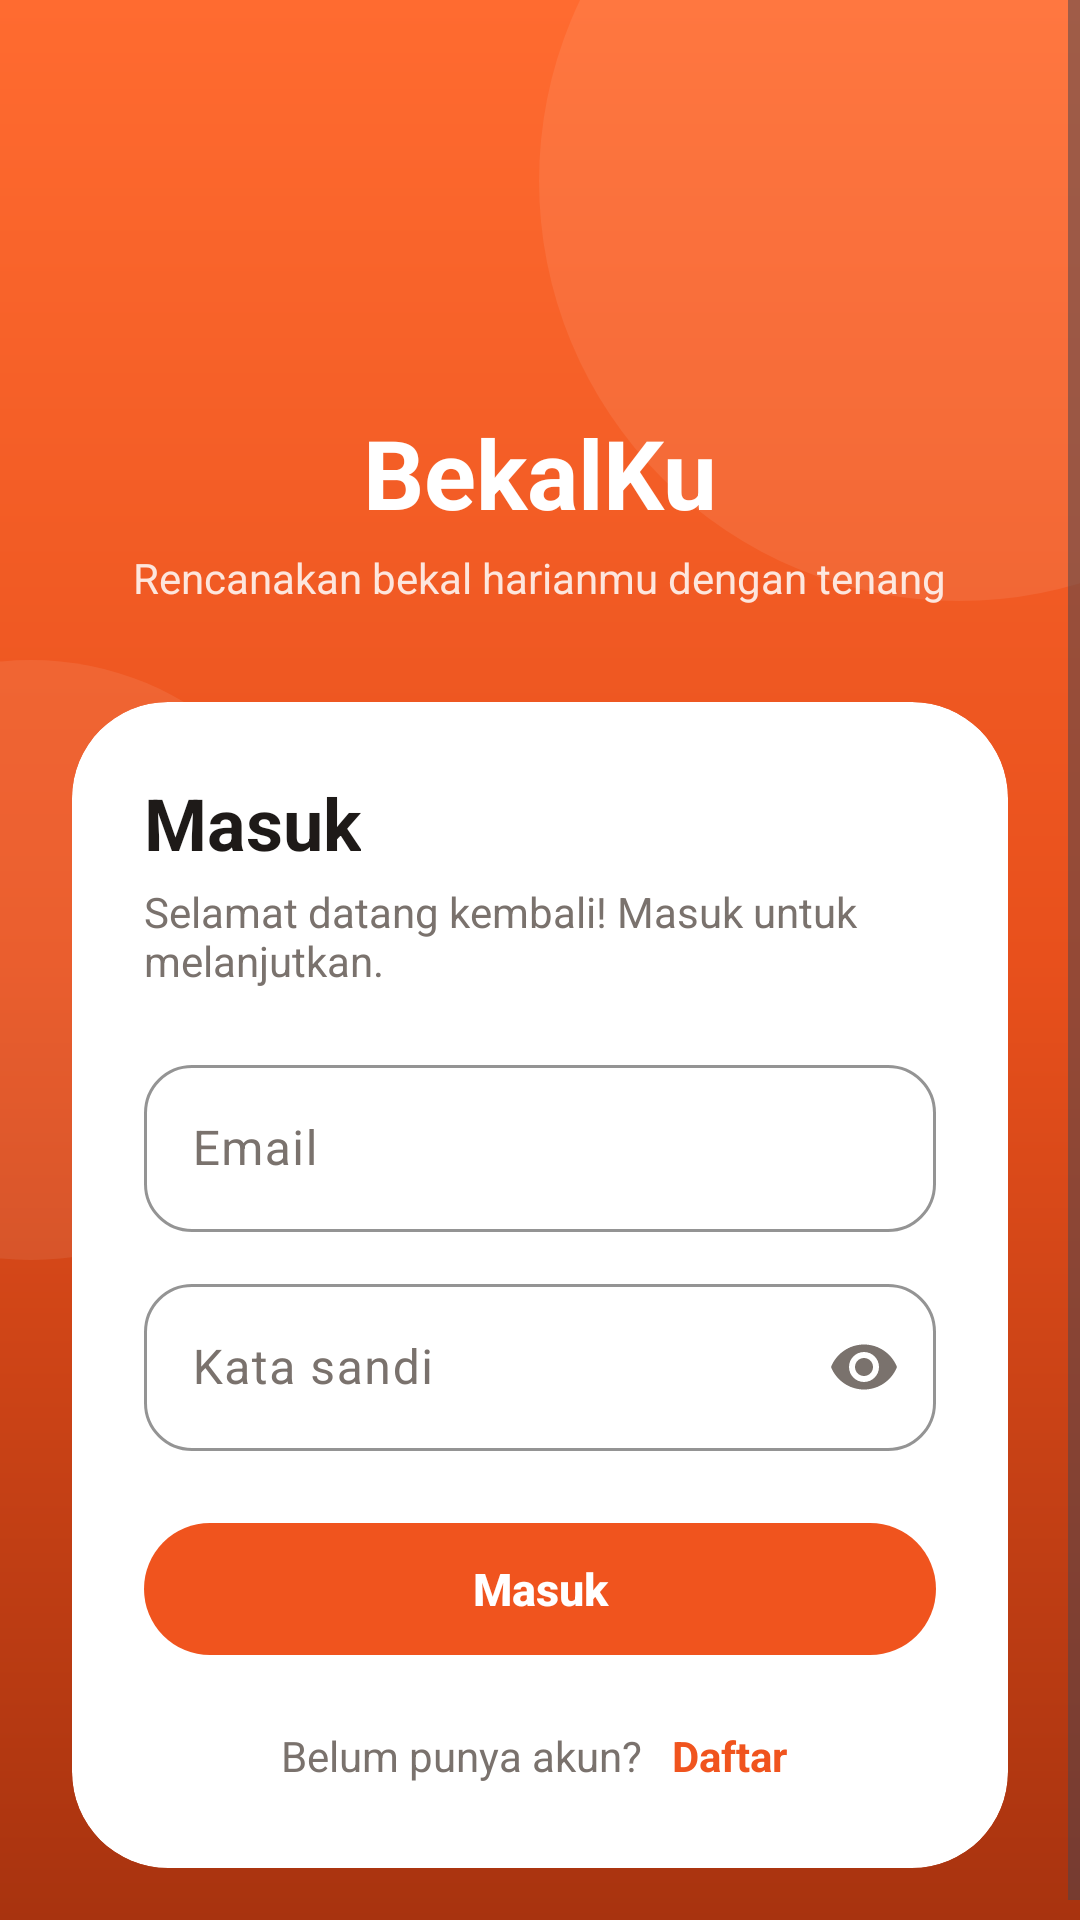

Layout XML and referenced resources for this Android screen:
<!-- AndroidManifest.xml: application theme Theme.UAS_240170129_Muhammad_Raihann_Azhari -->
<!-- res/layout/activity_login.xml -->
<?xml version="1.0" encoding="utf-8"?>
<FrameLayout xmlns:android="http://schemas.android.com/apk/res/android"
    xmlns:app="http://schemas.android.com/apk/res-auto"
    android:id="@+id/root"
    android:layout_width="match_parent"
    android:layout_height="match_parent"
    android:background="@drawable/bg_gradient_hero">

    <View
        android:layout_width="280dp"
        android:layout_height="280dp"
        android:layout_gravity="top|end"
        android:layout_marginTop="-80dp"
        android:layout_marginEnd="-100dp"
        android:background="@drawable/bg_blob" />

    <View
        android:layout_width="200dp"
        android:layout_height="200dp"
        android:layout_gravity="center_vertical|start"
        android:layout_marginStart="-90dp"
        android:background="@drawable/bg_blob" />

    <ScrollView
        android:layout_width="match_parent"
        android:layout_height="match_parent"
        android:fillViewport="true"
        android:overScrollMode="never">

        <LinearLayout
            android:layout_width="match_parent"
            android:layout_height="wrap_content"
            android:gravity="center_horizontal"
            android:orientation="vertical"
            android:padding="24dp">

            <ImageView
                android:layout_width="72dp"
                android:layout_height="72dp"
                android:layout_marginTop="24dp"
                android:background="@drawable/bg_circle_glass"
                android:contentDescription="@string/cd_logo"
                android:padding="18dp"
                android:src="@drawable/ic_restaurant"
                app:tint="@color/white" />

            <TextView
                android:layout_width="wrap_content"
                android:layout_height="wrap_content"
                android:layout_marginTop="16dp"
                android:text="@string/app_name"
                android:textColor="@color/white"
                android:textSize="32sp"
                android:textStyle="bold" />

            <TextView
                android:layout_width="wrap_content"
                android:layout_height="wrap_content"
                android:layout_marginTop="4dp"
                android:alpha="0.85"
                android:gravity="center"
                android:text="@string/tagline"
                android:textColor="@color/white"
                android:textSize="14sp" />

            <com.google.android.material.card.MaterialCardView
                android:layout_width="match_parent"
                android:layout_height="wrap_content"
                android:layout_marginTop="32dp"
                app:cardBackgroundColor="@color/surface"
                app:cardCornerRadius="32dp"
                app:cardElevation="0dp"
                app:strokeWidth="0dp">

                <LinearLayout
                    android:layout_width="match_parent"
                    android:layout_height="wrap_content"
                    android:orientation="vertical"
                    android:padding="24dp">

                    <TextView
                        android:layout_width="wrap_content"
                        android:layout_height="wrap_content"
                        android:text="@string/title_login"
                        android:textColor="@color/ink"
                        android:textSize="24sp"
                        android:textStyle="bold" />

                    <TextView
                        android:layout_width="wrap_content"
                        android:layout_height="wrap_content"
                        android:layout_marginTop="4dp"
                        android:text="@string/subtitle_login"
                        android:textColor="@color/ink_soft"
                        android:textSize="14sp" />

                    <TextView
                        android:id="@+id/tvError"
                        android:layout_width="match_parent"
                        android:layout_height="wrap_content"
                        android:layout_marginTop="16dp"
                        android:background="@drawable/bg_error_banner"
                        android:padding="12dp"
                        android:textColor="@color/error_red"
                        android:textSize="13sp"
                        android:visibility="gone" />

                    <com.google.android.material.textfield.TextInputLayout
                        android:id="@+id/tilEmail"
                        style="@style/Widget.BekalKu.TextInput"
                        android:layout_width="match_parent"
                        android:layout_height="wrap_content"
                        android:layout_marginTop="20dp"
                        android:hint="@string/hint_email"
                        app:startIconDrawable="@drawable/ic_mail"
                        app:startIconTint="@color/ink_soft">

                        <com.google.android.material.textfield.TextInputEditText
                            android:id="@+id/etEmail"
                            android:layout_width="match_parent"
                            android:layout_height="wrap_content"
                            android:imeOptions="actionNext"
                            android:inputType="textEmailAddress"
                            android:maxLines="1" />
                    </com.google.android.material.textfield.TextInputLayout>

                    <com.google.android.material.textfield.TextInputLayout
                        android:id="@+id/tilPassword"
                        style="@style/Widget.BekalKu.TextInput"
                        android:layout_width="match_parent"
                        android:layout_height="wrap_content"
                        android:layout_marginTop="12dp"
                        android:hint="@string/hint_password"
                        app:endIconMode="password_toggle"
                        app:startIconDrawable="@drawable/ic_lock"
                        app:startIconTint="@color/ink_soft">

                        <com.google.android.material.textfield.TextInputEditText
                            android:id="@+id/etPassword"
                            android:layout_width="match_parent"
                            android:layout_height="wrap_content"
                            android:imeOptions="actionDone"
                            android:inputType="textPassword"
                            android:maxLines="1" />
                    </com.google.android.material.textfield.TextInputLayout>

                    <com.google.android.material.progressindicator.LinearProgressIndicator
                        android:id="@+id/progress"
                        android:layout_width="match_parent"
                        android:layout_height="wrap_content"
                        android:layout_marginTop="20dp"
                        android:indeterminate="true"
                        android:visibility="gone"
                        app:indicatorColor="@color/primary"
                        app:trackColor="@color/chip_unselected"
                        app:trackCornerRadius="4dp" />

                    <com.google.android.material.button.MaterialButton
                        android:id="@+id/btnLogin"
                        android:layout_width="match_parent"
                        android:layout_height="wrap_content"
                        android:layout_marginTop="20dp"
                        android:text="@string/btn_login" />

                    <LinearLayout
                        android:layout_width="match_parent"
                        android:layout_height="wrap_content"
                        android:layout_marginTop="16dp"
                        android:gravity="center"
                        android:orientation="horizontal">

                        <TextView
                            android:layout_width="wrap_content"
                            android:layout_height="wrap_content"
                            android:text="@string/no_account"
                            android:textColor="@color/ink_soft"
                            android:textSize="14sp" />

                        <TextView
                            android:id="@+id/tvRegister"
                            android:layout_width="wrap_content"
                            android:layout_height="wrap_content"
                            android:layout_marginStart="6dp"
                            android:background="?attr/selectableItemBackgroundBorderless"
                            android:padding="4dp"
                            android:text="@string/link_register"
                            android:textColor="@color/primary"
                            android:textSize="14sp"
                            android:textStyle="bold" />
                    </LinearLayout>
                </LinearLayout>
            </com.google.android.material.card.MaterialCardView>
        </LinearLayout>
    </ScrollView>
</FrameLayout>
<!-- resources referenced by this layout -->
<resources>
  <color name="chip_unselected">#ECE7E2</color>
  <color name="error_red">#D32F2F</color>
  <color name="ink">#1E1A18</color>
  <color name="ink_soft">#7A726D</color>
  <color name="primary">#F0541E</color>
  <color name="surface">#FFFFFF</color>
  <color name="white">#FFFFFFFF</color>
  <!-- drawable bg_blob (drawable) -->
  <?xml version="1.0" encoding="utf-8"?>
  <shape xmlns:android="http://schemas.android.com/apk/res/android" android:shape="oval">
      <solid android:color="@color/blob" />
  </shape>
  <!-- drawable bg_gradient_hero (drawable) -->
  <?xml version="1.0" encoding="utf-8"?>
  <shape xmlns:android="http://schemas.android.com/apk/res/android" android:shape="rectangle">
      <gradient
          android:angle="270"
          android:centerColor="#E8501C"
          android:endColor="#A8330F"
          android:startColor="#FF6B30"
          android:type="linear" />
  </shape>
  <string name="app_name">BekalKu</string>
  <string name="btn_login">Masuk</string>
  <string name="cd_logo">Logo BekalKu</string>
  <string name="hint_email">Email</string>
  <string name="hint_password">Kata sandi</string>
  <string name="link_register">Daftar</string>
  <string name="no_account">Belum punya akun?</string>
  <string name="subtitle_login">Selamat datang kembali! Masuk untuk melanjutkan.</string>
  <string name="tagline">Rencanakan bekal harianmu dengan tenang</string>
  <string name="title_login">Masuk</string>
  <style name="Widget.BekalKu.TextInput" parent="Widget.Material3.TextInputLayout.OutlinedBox">
          <item name="boxCornerRadiusTopStart">16dp</item>
          <item name="boxCornerRadiusTopEnd">16dp</item>
          <item name="boxCornerRadiusBottomStart">16dp</item>
          <item name="boxCornerRadiusBottomEnd">16dp</item>
          <item name="boxStrokeColor">@color/primary</item>
          <item name="hintTextColor">@color/primary</item>
          <item name="boxBackgroundColor">@color/surface</item>
          <item name="boxBackgroundMode">outline</item>
      </style>
  <style name="Theme.UAS_240170129_Muhammad_Raihann_Azhari" parent="Base.Theme.UAS_240170129_Muhammad_Raihann_Azhari" />
  <color name="blob">#14FFFFFF</color>
  <style name="Base.Theme.UAS_240170129_Muhammad_Raihann_Azhari" parent="Theme.Material3.DayNight.NoActionBar">
          <item name="colorPrimary">@color/primary</item>
          <item name="colorOnPrimary">@color/white</item>
          <item name="colorPrimaryContainer">@color/primary_container</item>
          <item name="colorOnPrimaryContainer">@color/on_primary_container</item>
          <item name="colorSecondary">@color/primary_dark</item>
          <item name="colorSurface">@color/surface</item>
          <item name="colorOnSurface">@color/ink</item>
          <item name="colorOnSurfaceVariant">@color/ink_soft</item>
          <item name="colorOutline">@color/outline</item>
          <item name="colorError">@color/error_red</item>
          <item name="android:colorBackground">@color/cream</item>
          <item name="android:windowBackground">@color/cream</item>
          <item name="android:statusBarColor">@android:color/transparent</item>
          <item name="android:navigationBarColor">@android:color/transparent</item>
          <item name="materialButtonStyle">@style/Widget.BekalKu.Button</item>
      </style>
  <color name="primary_container">#FFE3D6</color>
  <color name="on_primary_container">#A8330F</color>
  <color name="primary_dark">#C73E10</color>
  <color name="outline">#E6E0DB</color>
  <color name="cream">#F6F4F1</color>
  <style name="Widget.BekalKu.Button" parent="Widget.Material3.Button">
          <item name="cornerRadius">28dp</item>
          <item name="android:textSize">15sp</item>
          <item name="android:textStyle">bold</item>
          <item name="android:letterSpacing">0</item>
          <item name="android:textAllCaps">false</item>
          <item name="android:minHeight">52dp</item>
      </style>
</resources>
